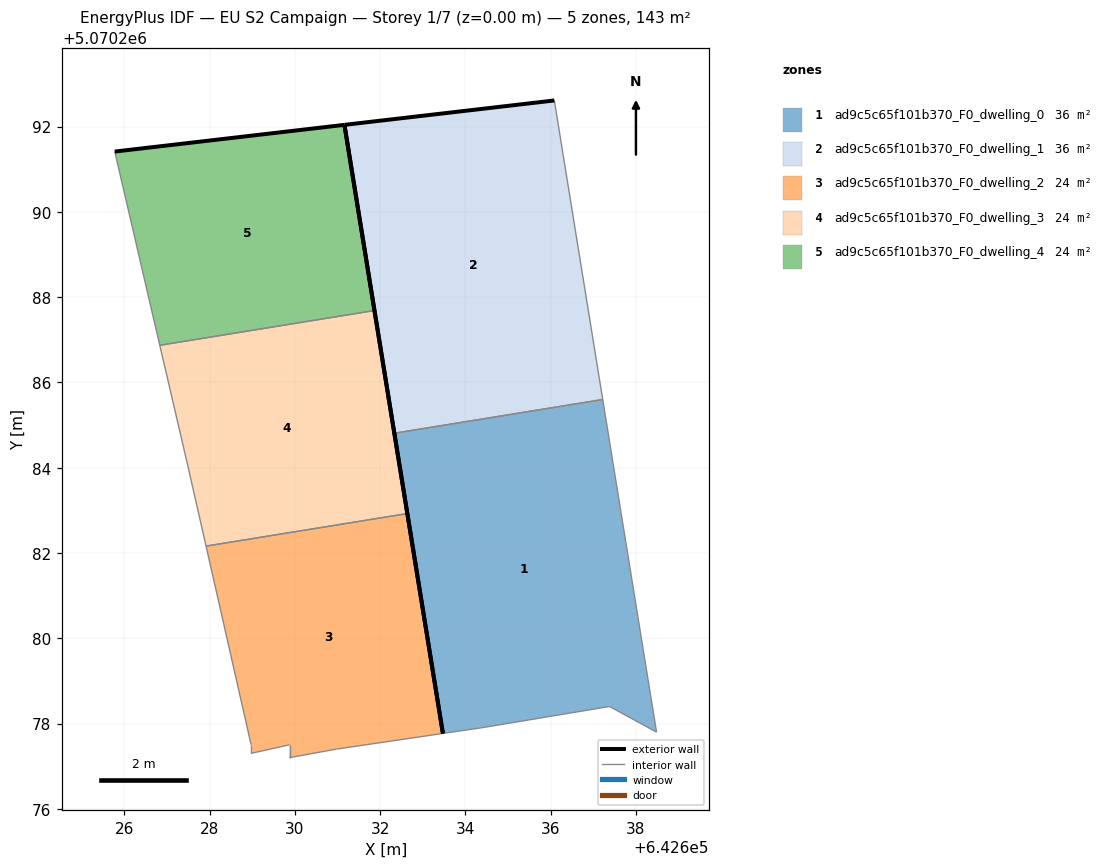
=== STOREY PLAN SPEC (per zone: floor XY polygon, exterior-wall plan segments, windows/doors) ===
zone 1: ad9c5c65f101b370_F0_dwelling_0  (35.7 m²)
  floor: (642638.48, 5070277.80) (642637.22, 5070285.60) (642632.33, 5070284.81) (642633.47, 5070277.77) (642634.38, 5070277.90) (642637.38, 5070278.40)
  exterior wall: (642633.47, 5070277.77) – (642632.33, 5070284.81)  [7.1 m]
  interior walls: 5
zone 2: ad9c5c65f101b370_F0_dwelling_1  (35.7 m²)
  floor: (642637.22, 5070285.60) (642636.09, 5070292.61) (642631.16, 5070292.04) (642632.33, 5070284.81)
  exterior wall: (642631.16, 5070292.04) – (642636.09, 5070292.61)  [5.0 m]
  exterior wall: (642632.33, 5070284.81) – (642631.16, 5070292.04)  [7.3 m]
  interior walls: 2
zone 3: ad9c5c65f101b370_F0_dwelling_2  (23.8 m²)
  floor: (642633.47, 5070277.77) (642632.64, 5070282.92) (642627.92, 5070282.16) (642628.98, 5070277.50) (642628.98, 5070277.30) (642629.88, 5070277.50) (642629.88, 5070277.20) (642630.98, 5070277.40)
  exterior wall: (642632.64, 5070282.92) – (642633.47, 5070277.77)  [5.2 m]
  interior walls: 7
zone 4: ad9c5c65f101b370_F0_dwelling_3  (23.8 m²)
  floor: (642632.64, 5070282.92) (642631.87, 5070287.68) (642626.83, 5070286.87) (642627.48, 5070284.11) (642627.92, 5070282.16)
  exterior wall: (642631.87, 5070287.68) – (642632.64, 5070282.92)  [4.8 m]
  interior walls: 4
zone 5: ad9c5c65f101b370_F0_dwelling_4  (23.8 m²)
  floor: (642631.87, 5070287.68) (642631.16, 5070292.04) (642625.78, 5070291.41) (642626.83, 5070286.87)
  exterior wall: (642625.78, 5070291.41) – (642631.16, 5070292.04)  [5.4 m]
  exterior wall: (642631.16, 5070292.04) – (642631.87, 5070287.68)  [4.4 m]
  interior walls: 2

=== DERIVED (storey summary) ===
Building: EU S2 Campaign
Storey: 1 of 7  (floor level z = 0.00 m)
Storey gross floor area: 142.9 m²
Zones on this storey: 5
  - ad9c5c65f101b370_F0_dwelling_0: floor 35.7 m²; exterior wall 7.1 m (21.4 m²); WWR 0.0%
  - ad9c5c65f101b370_F0_dwelling_1: floor 35.7 m²; exterior wall 12.3 m (36.8 m²); WWR 0.0%
  - ad9c5c65f101b370_F0_dwelling_2: floor 23.8 m²; exterior wall 5.2 m (15.7 m²); WWR 0.0%
  - ad9c5c65f101b370_F0_dwelling_3: floor 23.8 m²; exterior wall 4.8 m (14.5 m²); WWR 0.0%
  - ad9c5c65f101b370_F0_dwelling_4: floor 23.8 m²; exterior wall 9.8 m (29.5 m²); WWR 0.0%
Zone adjacency (shared interzone walls):
  - ad9c5c65f101b370_F0_dwelling_0 ↔ ad9c5c65f101b370_F0_dwelling_1
  - ad9c5c65f101b370_F0_dwelling_2 ↔ ad9c5c65f101b370_F0_dwelling_3
  - ad9c5c65f101b370_F0_dwelling_3 ↔ ad9c5c65f101b370_F0_dwelling_4